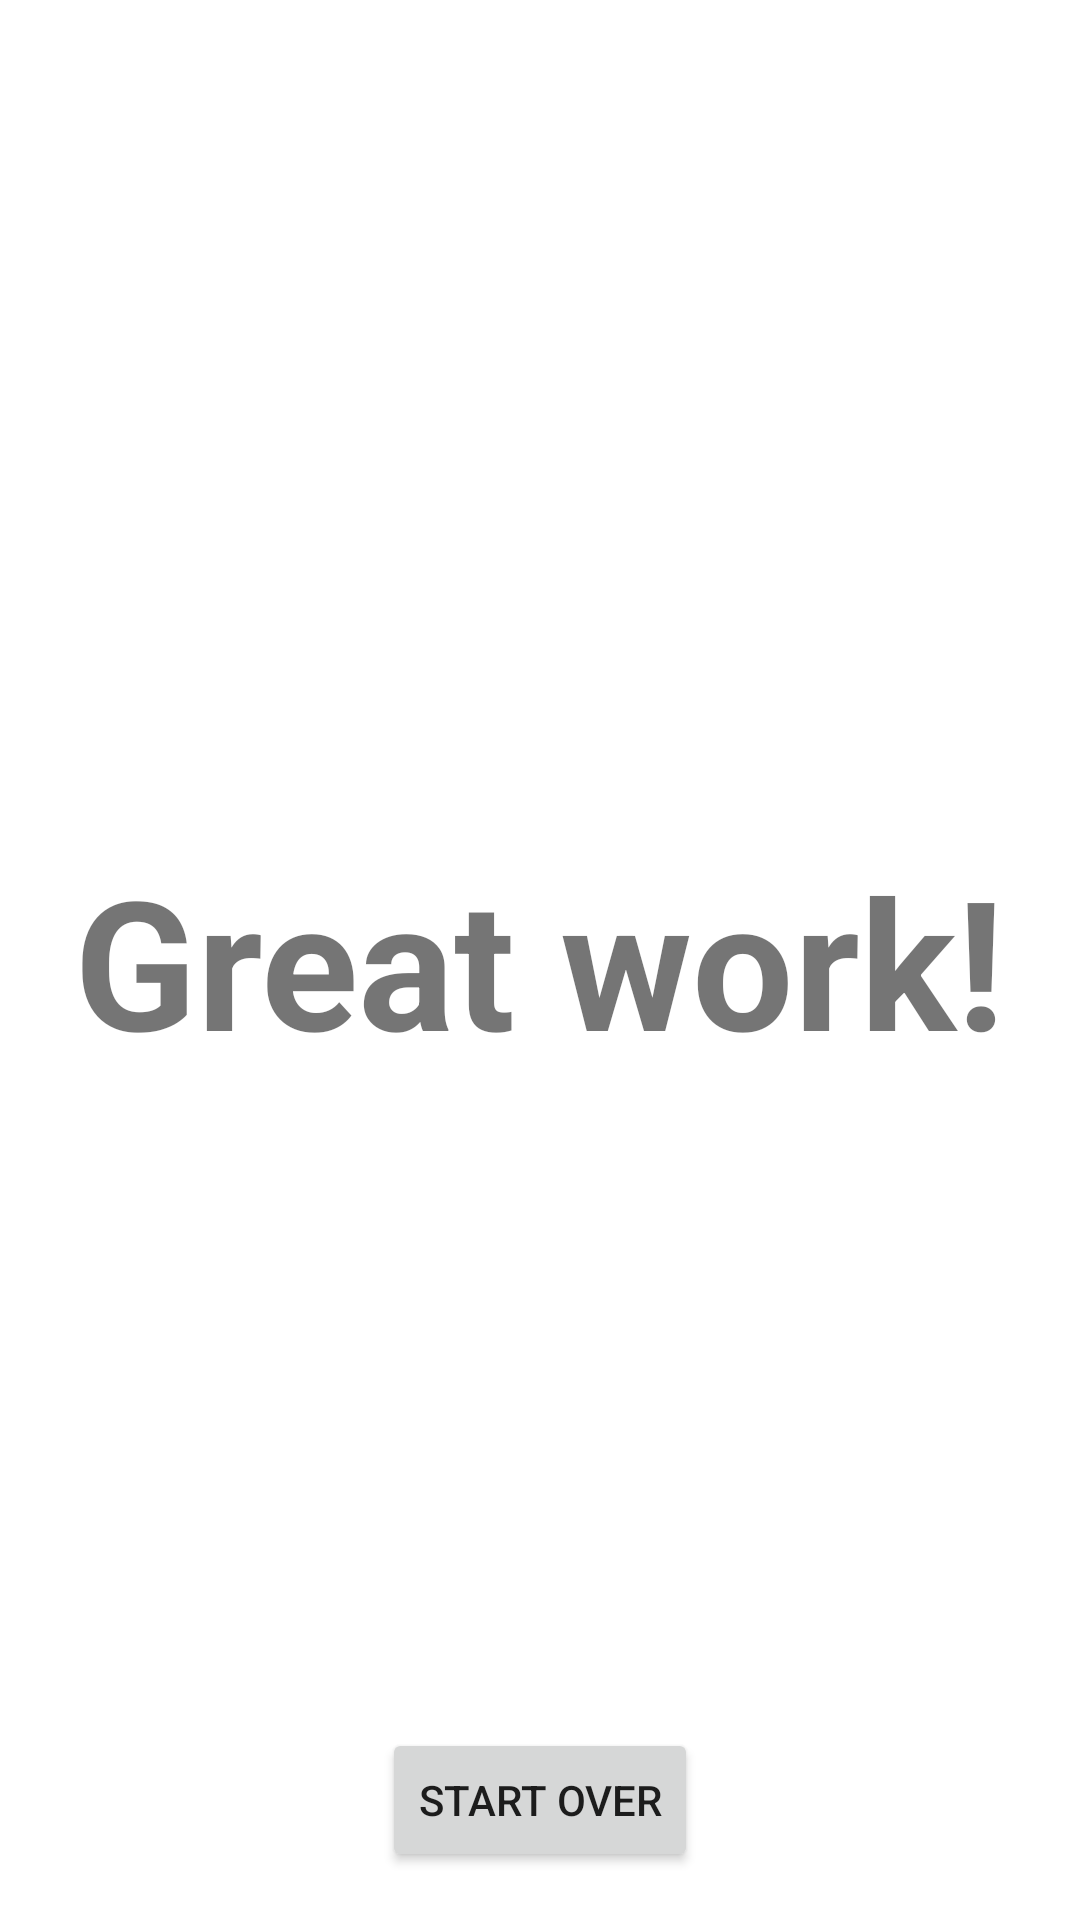

Android layout source for this screen:
<!-- AndroidManifest.xml: application theme Theme.DriversSchool -->
<!-- res/layout/activity_completed.xml -->
<?xml version="1.0" encoding="utf-8"?>
<LinearLayout xmlns:android="http://schemas.android.com/apk/res/android"
    xmlns:app="http://schemas.android.com/apk/res-auto"
    xmlns:tools="http://schemas.android.com/tools"
    android:layout_width="match_parent"
    android:layout_height="match_parent"
    android:padding="16dp"
    tools:context=".MainActivity"
    tools:layout_editor_absoluteX="-14dp"
    tools:layout_editor_absoluteY="24dp">

    <androidx.constraintlayout.widget.ConstraintLayout
        android:layout_width="match_parent"
        android:layout_height="match_parent">

        <Button
            android:id="@+id/levelButton"
            android:layout_width="wrap_content"
            android:layout_height="wrap_content"
            android:text="Start Over"
            app:layout_constraintBottom_toBottomOf="parent"
            app:layout_constraintEnd_toEndOf="parent"
            app:layout_constraintStart_toStartOf="parent" />

        <TextView
            android:id="@+id/textView4"
            android:layout_width="wrap_content"
            android:layout_height="wrap_content"
            android:text="Great work!"
            android:textSize="60sp"
            android:textStyle="bold"
            app:layout_constraintBottom_toBottomOf="parent"
            app:layout_constraintEnd_toEndOf="parent"
            app:layout_constraintStart_toStartOf="parent"
            app:layout_constraintTop_toTopOf="parent" />
    </androidx.constraintlayout.widget.ConstraintLayout>



</LinearLayout>
<!-- resources referenced by this layout -->
<resources>
  <style name="Theme.DriversSchool" parent="Theme.MaterialComponents.DayNight.DarkActionBar">
          
          <item name="colorPrimary">@color/purple_500</item>
          <item name="colorPrimaryVariant">@color/purple_700</item>
          <item name="colorOnPrimary">@color/white</item>
          
          <item name="colorSecondary">@color/teal_200</item>
          <item name="colorSecondaryVariant">@color/teal_700</item>
          <item name="colorOnSecondary">@color/black</item>
          
          <item name="android:statusBarColor">?attr/colorPrimaryVariant</item>
          
      </style>
  <!-- not gathered from this repository: default colours our renderer supplied (Android Studio template values) -->
  <color name="purple_500">#FF6200EE</color>
  <color name="purple_700">#FF3700B3</color>
  <color name="teal_200">#FF03DAC5</color>
  <color name="teal_700">#FF018786</color>
  <color name="black">#FF000000</color>
  <color name="white">#FFFFFFFF</color>
</resources>
